Run: headless pygame with SDL's dummy video driver; simulated clock (each Clock.tick advances the game by its frame time, no real sleeping); random seed 0; keys injected as events and as key.get_pressed() state; no mouse input.
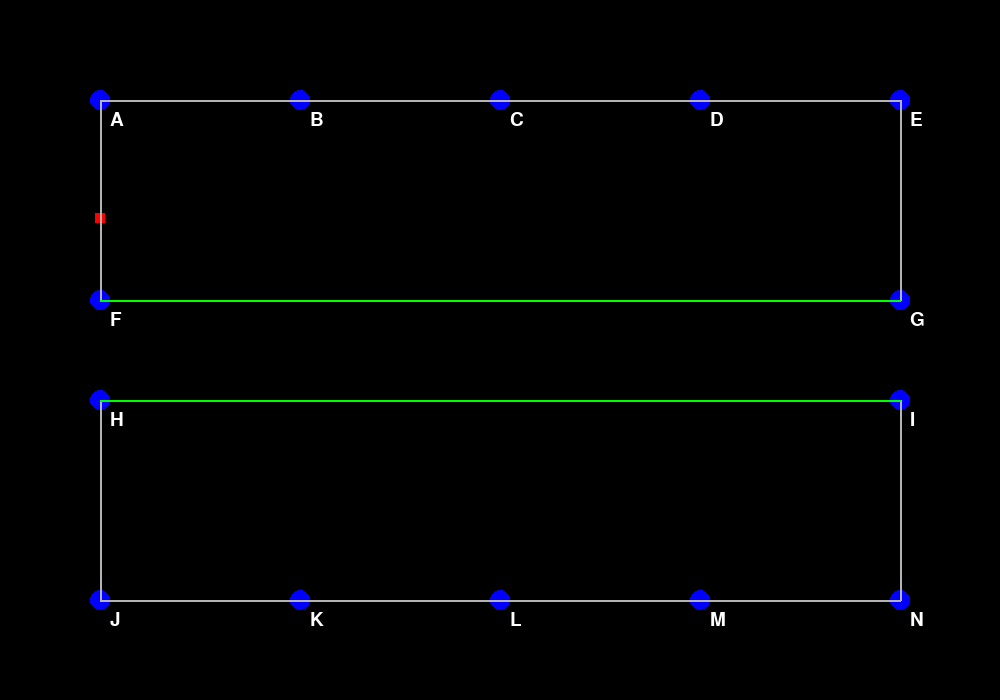
Frame 1 of 4 · flips 1–60 · no input
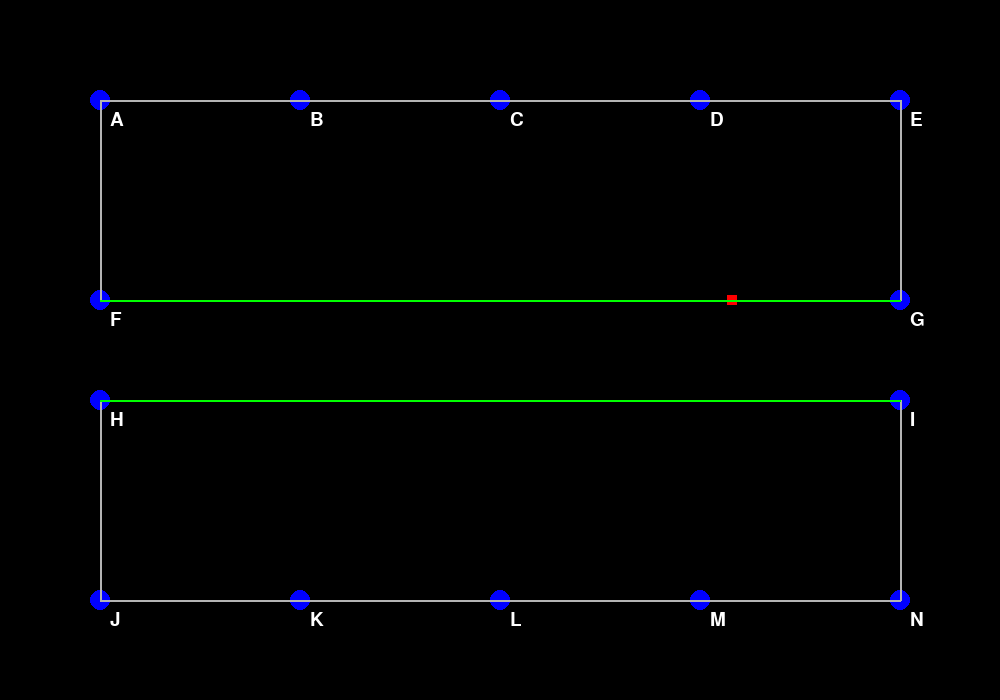
Frame 2 of 4 · flips 61–180 · tapped SPACE, RETURN · held RIGHT (→), D
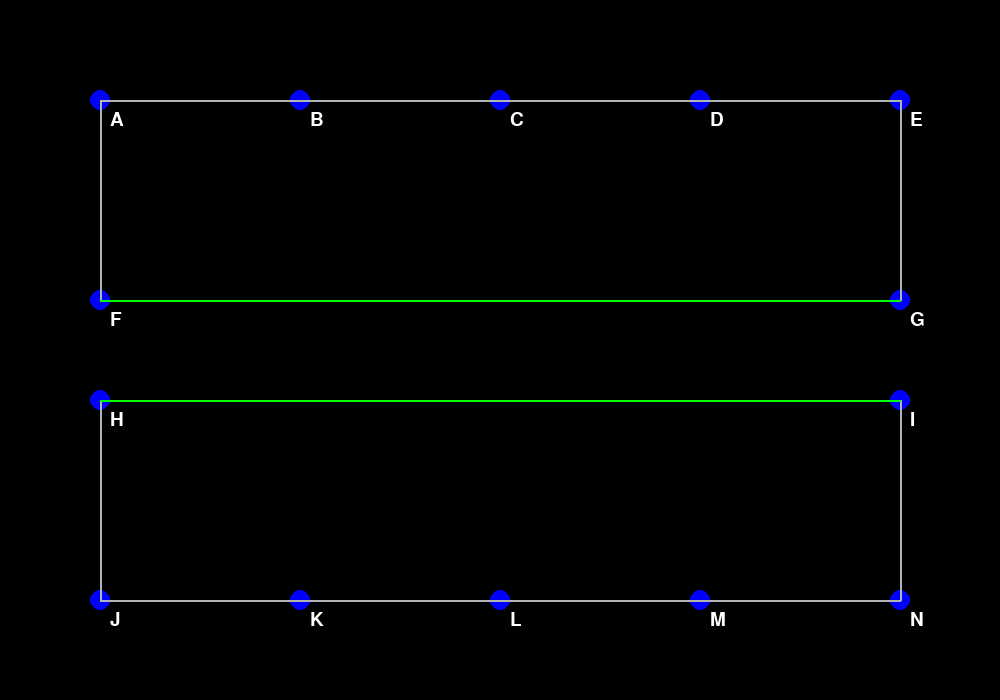
Frame 3 of 4 · flips 181–300 · held DOWN (↓), S
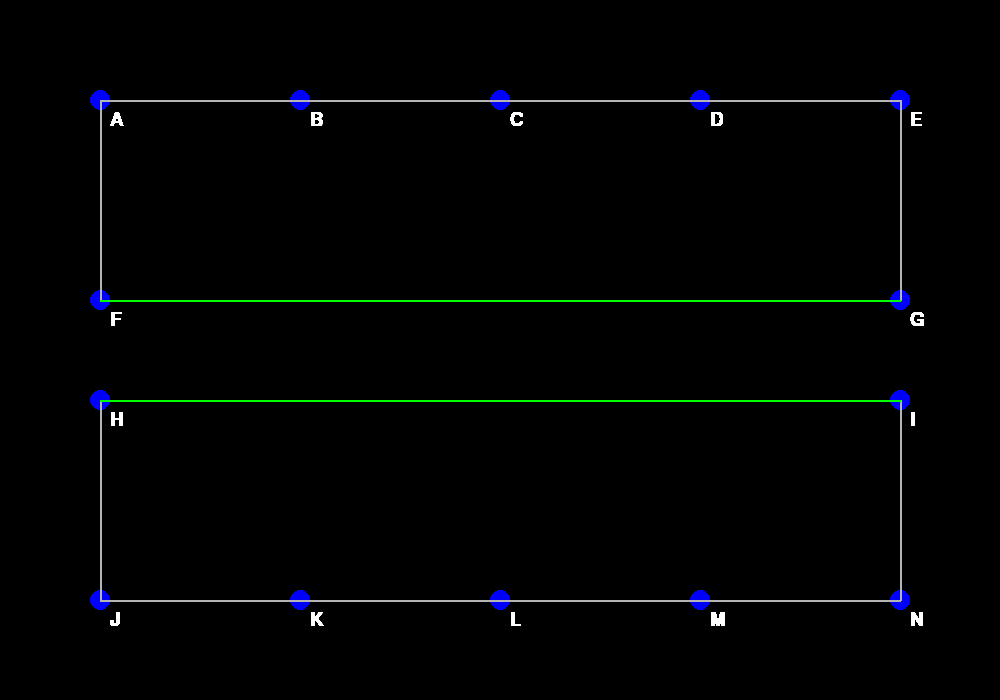
Frame 4 of 4 · flips 301–420 · held LEFT (←), A, UP (↑), W

The pygame program that drew these frames:

import pygame
from collections import deque

pygame.init()
MAX_WIDTH = 1000
MAX_HEIGHT = 700
screen = pygame.display.set_mode((MAX_WIDTH, MAX_HEIGHT))
pygame.display.set_caption("Traffic Simulation")
# surface = pygame.Surface((MAX_HEIGHT, MAX_WIDTH))

# colors
RED = (255, 0, 0)
BLUE = (0, 0, 255)
GREEN = (0, 255, 0)
WHITE = (255, 255, 255)
GRAY = (180, 180, 180)
BLACK = (0, 0, 0)

# font
font = pygame.font.Font(None, 28)

class PriorityQueue:
    def __init__(self):
        self.arr = []
    
    def push(self, item):
        self.arr.append(item)
        self.arr.sort(reverse=True, key=lambda x: x[0]) # desc

    def pop(self):
        if self.isEmpty():
            return None
        return self.arr.pop()
    
    def isEmpty(self):
        return len(self.arr) == 0

class Graph:
    def __init__(self):
        self.vertices = {}
        self.edges = {}
    
    def add_vertex(self, v, pos):
        self.vertices[v] = pos

    def add_edge(self, u, v, w, bi=False):
        self.edges[(u, v, bi)] = w
        if bi:
            self.edges[(v, u, bi)] = w
    
    def dijkstra(self, start, end):
        visited = set()
        distances = {vertex: float('inf') for vertex in self.vertices}
        parents = {}
        pq = PriorityQueue()
        pq.push((0, start))
        parents[start] = None
        distances[start] = 0

        while not pq.isEmpty():
            curr = pq.pop()
            print(curr)
            if (curr[1] == end):
                break
            if(curr[1] in visited):
                continue

            visited.add(curr[1])
            for (u,v,type), w  in self.edges.items():
                if u == curr[1] and v not in visited:
                    if w + distances[u] < distances[v]:
                        distances[v] = w + distances[u]
                        parents[v] = u
                        pq.push((distances[v], v))
        
        curr = end
        path = []
        while curr is not None:
            path.append(curr)
            curr = parents.get(curr)

        return path[::-1] if distances.get(end) != float('inf') and distances.get(end) != None else []




# class Vehicle:
#     def __init__(self, color, pos):
#         # self.u = u
#         # self.v = v
#         # self.curr_vertex = u
#         self.color = color
#         self.speed = 0.01
#         self.x = pos[0]
#         self.y = pos[1]


graph = Graph()

# adding vertices
graph.add_vertex('A', (100, 100))
graph.add_vertex('B', (300, 100))
graph.add_vertex('C', (500, 100))
graph.add_vertex('D', (700, 100))
graph.add_vertex('E', (900, 100))
graph.add_vertex('F', (100, 300))
graph.add_vertex('G', (900, 300))
graph.add_vertex('H', (100, 400))
graph.add_vertex('I', (900, 400))
graph.add_vertex('J', (100, 600))
graph.add_vertex('K', (300, 600))
graph.add_vertex('L', (500, 600))
graph.add_vertex('M', (700, 600))
graph.add_vertex('N', (900, 600))

# adding bidirectional edges
graph.add_edge('A', 'B', 1, True)
graph.add_edge('B', 'C', 1, True)
graph.add_edge('C', 'D', 1, True)
graph.add_edge('D', 'E', 1, True)
graph.add_edge('J', 'K', 1, True)
graph.add_edge('K', 'L', 1, True)
graph.add_edge('L', 'M', 1, True)
graph.add_edge('M', 'N', 1, True)
graph.add_edge('A', 'F', 1, True)
graph.add_edge('F', 'A', 1, True)
graph.add_edge('G', 'E', 1, True)
graph.add_edge('E', 'G', 1, True)
graph.add_edge('H', 'J', 1, True)
graph.add_edge('J', 'H', 1, True)
graph.add_edge('I', 'N', 1, True)
graph.add_edge('N', 'I', 1, True)

# adding single direction edges
graph.add_edge('F', 'G', 1, False)
graph.add_edge('I', 'H', 1, False)

print(graph.dijkstra('A', 'Z'))

# screen = pygame.Surface((MAX_WIDTH, MAX_HEIGHT), pygame.SRCALPHA)
# screen.fill(BLACK)

# screen = pygame.Surface((MAX_WIDTH, MAX_HEIGHT),pygame.SRCALPHA)
# screen.fill(BLACK)

# 
u = 'A'
v = 'E'
start_pos = graph.vertices[u]
path = graph.dijkstra(u, v)
i = 1
speed = 0.01
t = 0
# 

# game loop
t=0
clock = pygame.time.Clock()
run = True
while run:
    for event in pygame.event.get():
        if event.type == pygame.QUIT:
            run = False

    # surface.fill((255, 0, 0))
    # screen.blit(surface, (0, 0))


    # drawing vehicles
    if (i < len(path)):
        end_pos = graph.vertices[path[i]]
        x = start_pos[0] + (end_pos[0] - start_pos[0]) * t
        y = start_pos[1] + (end_pos[1] - start_pos[1]) * t

        screen.fill(BLACK)
        pygame.draw.rect(screen, RED, (x-5, y-5, 10, 10))
        
        t += speed
        if (t>=1):
            t = 0
            i += 1
            start_pos = end_pos

        
    # drawing map
    for v, pos in graph.vertices.items():
        pygame.draw.circle(screen, BLUE, pos, 10)
        text_surface = font.render(v, True, WHITE)
        screen.blit(text_surface, (pos[0] + 10, pos[1] + 10))
        
    for (u, v, bi), w in graph.edges.items():
        color = GRAY if bi else GREEN
        pygame.draw.line(screen, color, graph.vertices[u], graph.vertices[v], 2)
        
    # screen.blit(screen, (0, 0))
    # screen.blit(screen, (0, 0))
    pygame.display.update()
    clock.tick(60)

pygame.quit()
